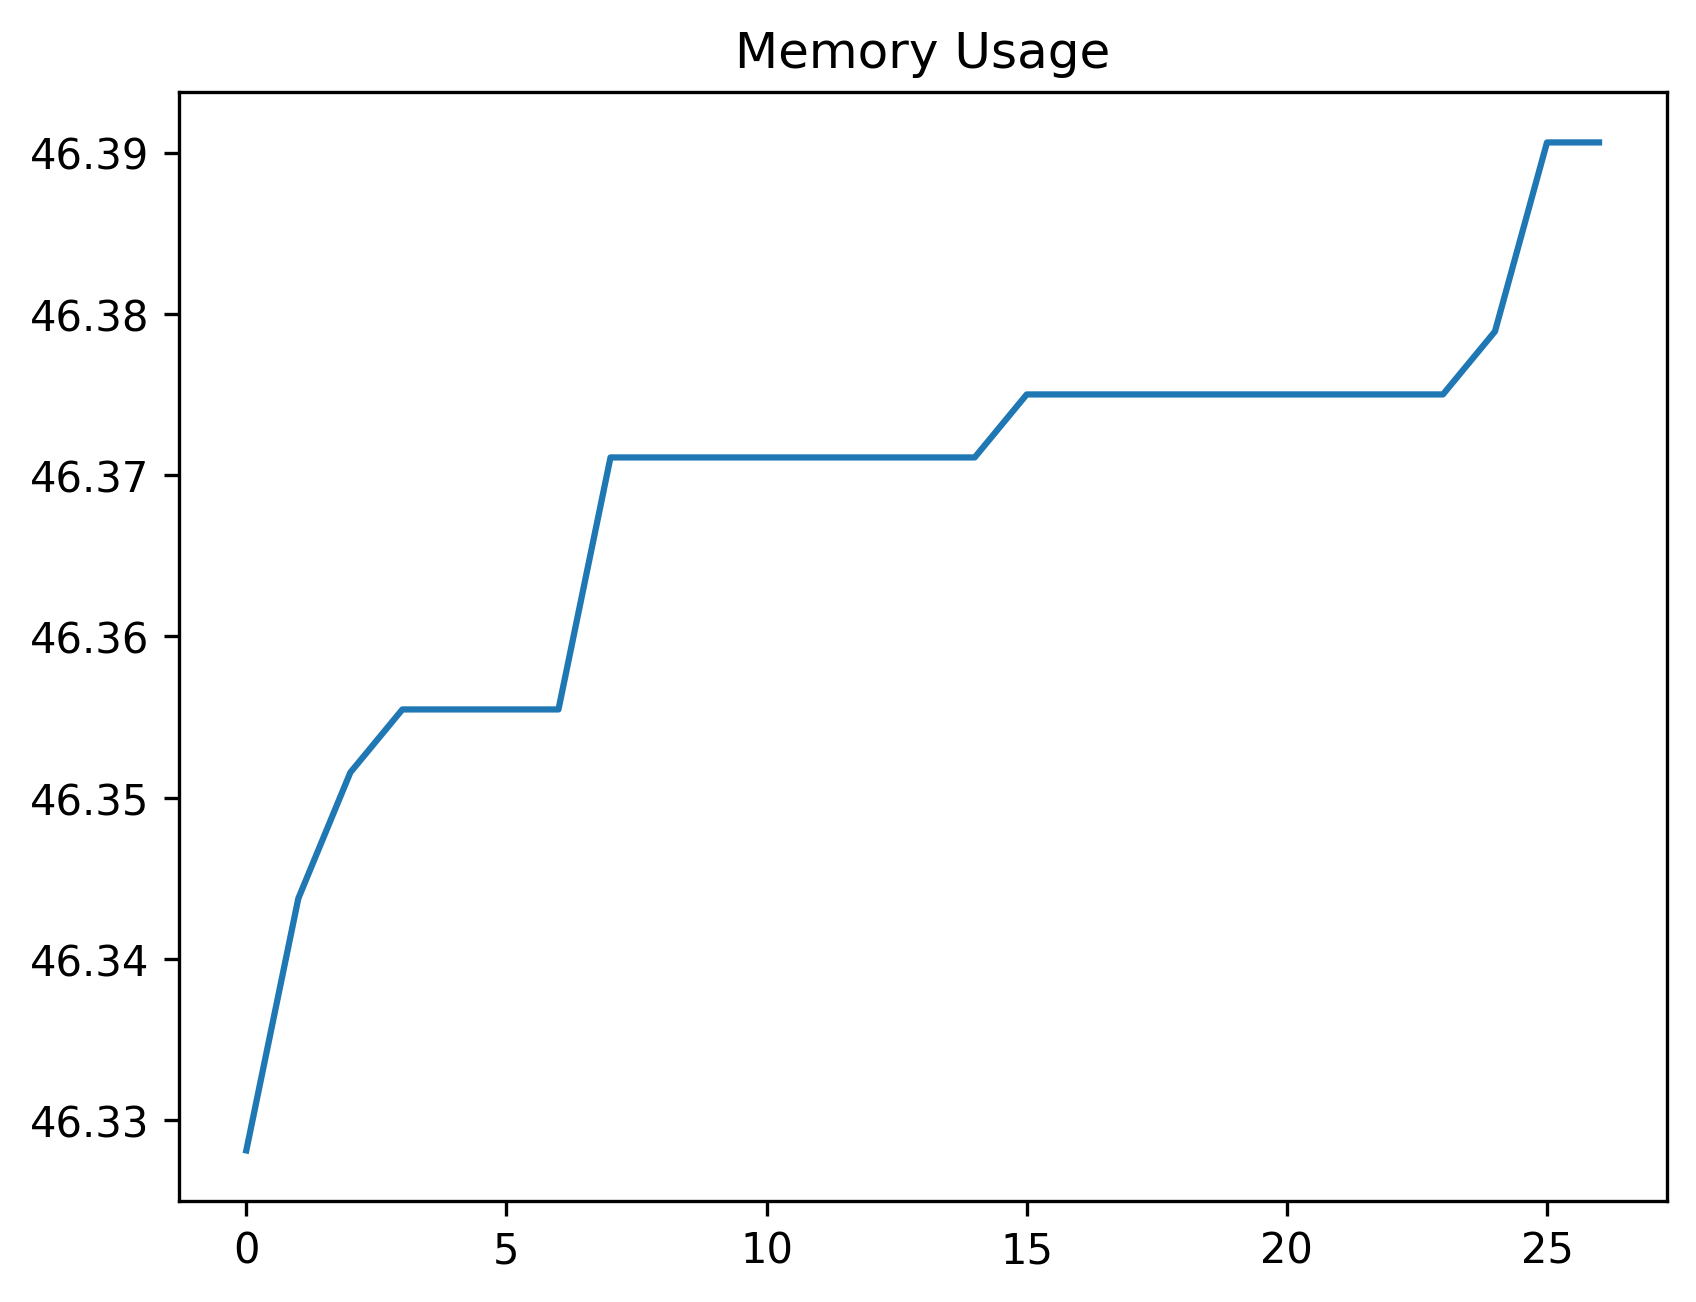

The data file committed next to this chart (first rows):
date_time, name, memory
2024-02-07 13:58:29.672808, start, 46.33
2024-02-07 13:58:29.704457, wait_for_account_button, 46.34
2024-02-07 13:58:29.795674, open_accounts_panel, 46.35
2024-02-07 13:58:29.850730, wait_for_accounts_panel, 46.36
2024-02-07 13:58:29.884161, wait_for_theme_option, 46.36
2024-02-07 13:58:29.970796, open_theme_panel, 46.36
2024-02-07 13:58:30.018646, wait_for_list, 46.36
2024-02-07 13:58:30.065468, assert_theme_list_exists, 46.37
2024-02-07 13:58:30.101477, wait_for_default_list_item, 46.37
2024-02-07 13:58:30.143356, assert_default_list_item_exists, 46.37
2024-02-07 13:58:30.216076, perform_click_close_list, 46.37
2024-02-07 13:58:30.261511, wait_for_account_close_button, 46.37
2024-02-07 13:58:30.332597, close_account_window, 46.37
2024-02-07 13:58:31.017214, navigate_to_theme_designer_screen, 46.37
2024-02-07 13:58:34.025137, wait_for_profile_button, 46.37
2024-02-07 13:58:34.742581, perform_click_profile_button, 46.38
2024-02-07 13:58:34.787742, wait_for_profile_view, 46.38
2024-02-07 13:58:36.801269, wait_for_profile_menu, 46.38
2024-02-07 13:58:36.889352, perform_click_save_button, 46.38
2024-02-07 13:58:37.093902, wait_for_profile_input_field, 46.38
2024-02-07 13:58:37.669280, perform_enter_profile_name, 46.38
2024-02-07 13:58:37.699425, wait_for_accept_button, 46.38
2024-02-07 13:58:37.790896, perform_click_accept_button, 46.38
2024-02-07 13:58:42.806193, wait_for_account_buttons, 46.38
2024-02-07 13:58:42.884279, open_profile_menu_for_id, 46.38
2024-02-07 13:59:13.067706, save_button_id, 46.39
2024-02-07 13:59:13.098919, start, 46.39
